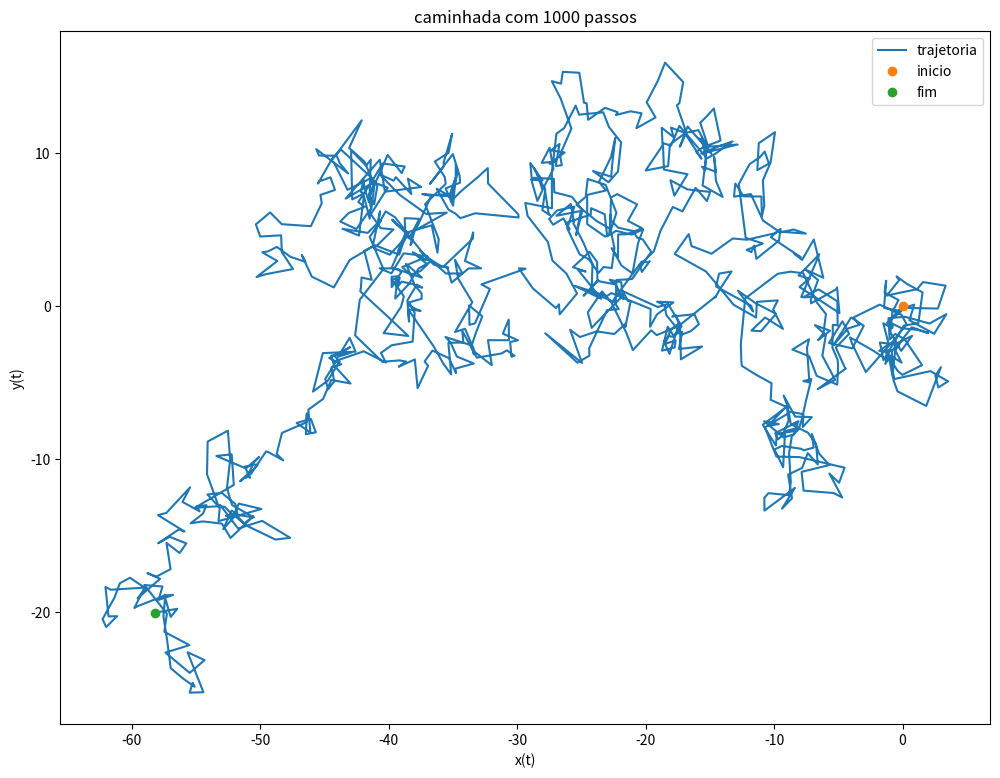

Reproduce this figure in Python.
# Related third party imports.
import numpy as np
import matplotlib.pyplot as plt

# Variaveis globais
mu, sigma = .0, 1. # mean and standard deviation

# Constantes
T = 10**3   # Numero de passos da simulacao

# Criando listas para armazenar a trajetoria
x_lista, y_lista = [], []

# A particula sai da origem
x, y = 0, 0

x_lista.append(x)
y_lista.append(y)

# Draw samples from the distribution
s = np.random.default_rng().normal(mu, sigma, (2,T))

caminhada = np.cumsum(s,axis=1)      # sum over columns for each of s

x_lista.extend(caminhada[0])
y_lista.extend(caminhada[1])

# Tracando o grafico
plt.figure(figsize=(12,9))
plt.plot(x_lista,y_lista,label='trajetoria')
plt.plot(x_lista[0],y_lista[0],'o',label='inicio')
plt.plot(x_lista[-1],y_lista[-1],'o',label='fim')
plt.xlabel("x(t)")
plt.ylabel("y(t)")
plt.title('caminhada com 1000 passos')
plt.legend(loc='upper right')
plt.show()